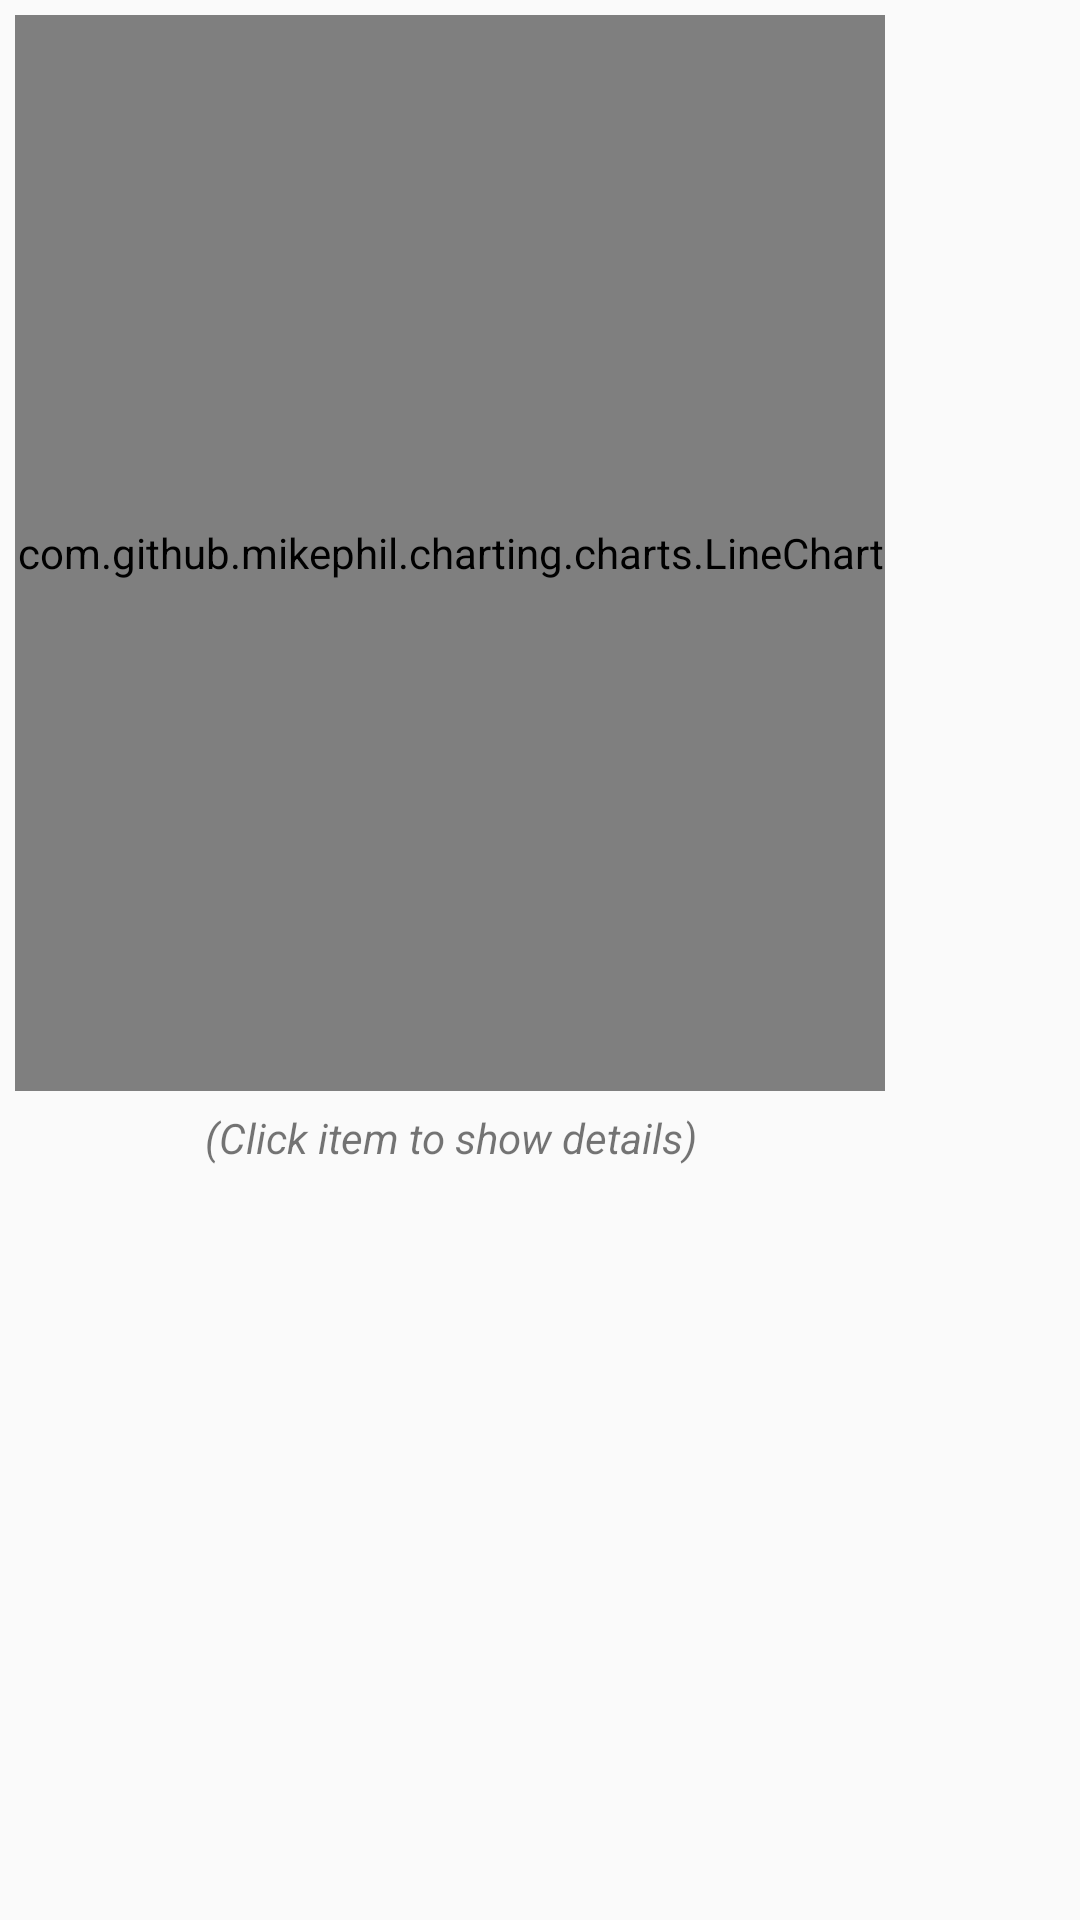

Here is an Android app screen rendered from its layout file. Give the layout XML and the strings, colors and styles it references.
<!-- AndroidManifest.xml: application theme AppTheme -->
<!-- res/layout/dialog_fragment_weight_history.xml -->
<?xml version="1.0" encoding="utf-8"?>
<LinearLayout xmlns:android="http://schemas.android.com/apk/res/android"
    xmlns:tools="http://schemas.android.com/tools"
    android:layout_width="match_parent"
    android:layout_height="match_parent"
    tools:context=".home.fragment.WeightHistoryDialogFragment">

    <LinearLayout
        android:layout_width="300dp"
        android:layout_height="400dp"
        android:orientation="vertical"
        android:padding="@dimen/small_space"
        android:weightSum="10">

        <com.github.mikephil.charting.charts.LineChart
            android:id="@+id/chart_weight"
            android:layout_width="match_parent"
            android:layout_height="0dp"
            android:layout_weight="9.2"
            android:clipChildren="false"
            android:clipToPadding="false" />
        <TextView
            android:id="@+id/tv_click_item"
            android:layout_width="match_parent"
            android:layout_height="0dp"
            android:layout_weight="0.8"
            android:text="@string/click_chart_item"
            android:gravity="center"
            android:textStyle="italic"/>
    </LinearLayout>


</LinearLayout>
<!-- resources referenced by this layout -->
<resources>
  <dimen name="small_space">5dp</dimen>
  <string name="click_chart_item">(Click item to show details)</string>
  <style name="AppTheme" parent="Theme.AppCompat.Light.NoActionBar">
          
          <item name="colorPrimary">@color/colorPrimary</item>
          <item name="colorPrimaryDark">@color/colorPrimaryDark</item>
          <item name="colorAccent">@color/colorAccent</item>
          
      </style>
  <color name="colorPrimary">#E65100</color>
  <color name="colorPrimaryDark">#a73b00</color>
  <color name="colorAccent">#FF4081</color>
</resources>
